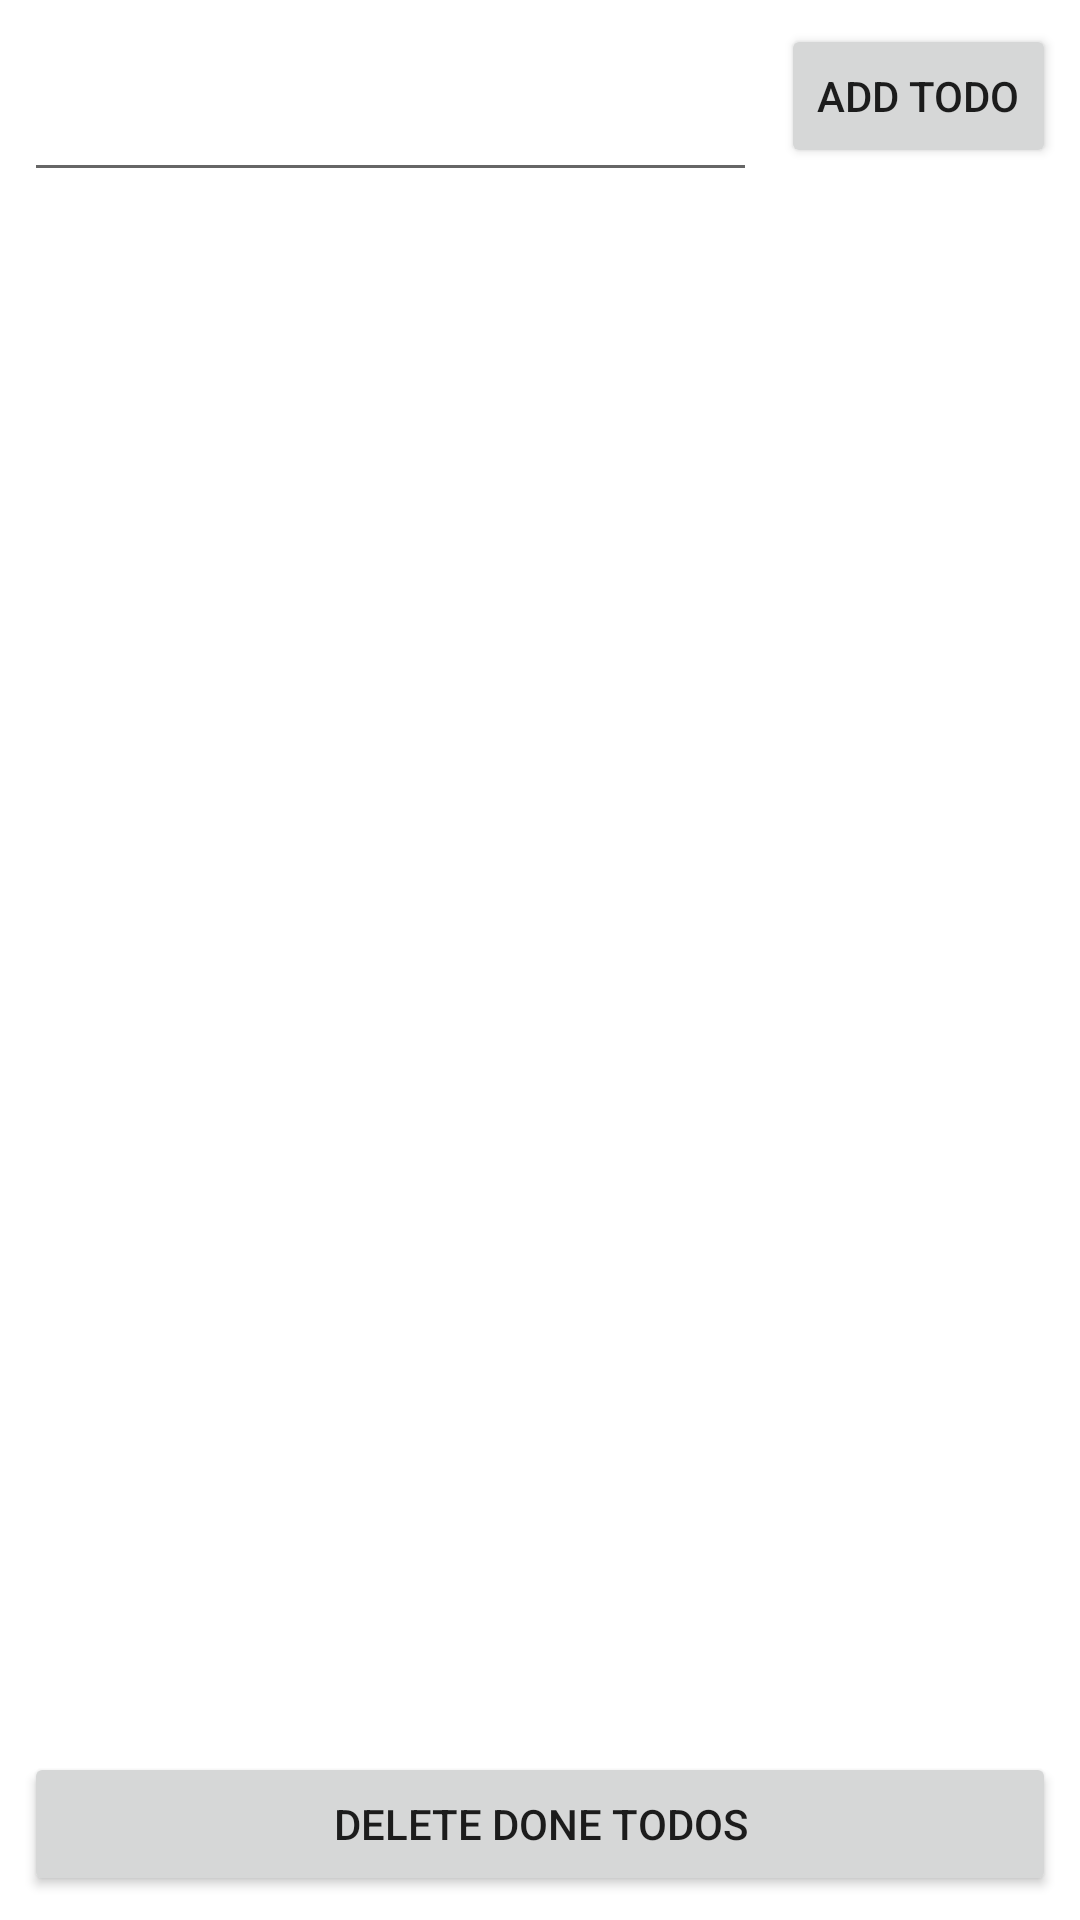

Reconstruct the res/layout file that produces this screen, plus the resources it refers to.
<!-- AndroidManifest.xml: application theme Theme.TryingRedux -->
<!-- res/layout/activity_main.xml -->
<?xml version="1.0" encoding="utf-8"?>
<LinearLayout
    xmlns:android="http://schemas.android.com/apk/res/android"
    xmlns:app="http://schemas.android.com/apk/res-auto"
    xmlns:tools="http://schemas.android.com/tools"
    android:layout_width="match_parent"
    android:layout_height="match_parent"
    tools:context=".MainActivity"
    android:orientation="vertical">

    <LinearLayout
        android:layout_width="match_parent"
        android:layout_height="wrap_content"
        android:orientation="horizontal">
        <EditText
            android:layout_marginLeft="8dp"
            android:layout_weight="1"
            android:id="@+id/etTodo"
            android:layout_width="0dp"
            android:layout_height="match_parent"/>
        <Button
            android:layout_margin="8dp"
            android:id="@+id/btnAddTodo"
            android:layout_width="wrap_content"
            android:layout_height="wrap_content"
            android:text="Add Todo"/>


    </LinearLayout>

    <androidx.recyclerview.widget.RecyclerView
        android:padding="4dp"
        android:id="@+id/recyclerView"
        android:layout_width="match_parent"
        android:layout_height="0dp"
        android:layout_weight="1"
        tools:listitem="@layout/todo_list_item"
        app:layoutManager="androidx.recyclerview.widget.LinearLayoutManager"/>

        <Button
            android:id="@+id/btnDeleteDone"
            android:layout_margin="8dp"
            android:layout_width="match_parent"
            android:layout_height="wrap_content"
            android:text="Delete Done Todos"/>



</LinearLayout>
<!-- res/layout/todo_list_item.xml (included above) -->
<?xml version="1.0" encoding="utf-8"?>
<LinearLayout
    xmlns:android="http://schemas.android.com/apk/res/android"
    android:layout_width="match_parent"
    android:layout_height="50dp">

    <TextView
        android:layout_width="wrap_content"
        android:layout_height="wrap_content"
        android:id="@+id/textTodo"
        android:text="TODO"
        android:textSize="24sp"
        android:padding="8dp"
        android:maxLines="1"
        android:maxLength="16"
        android:layout_weight="1"/>
    <CheckBox
        android:id="@+id/cbTodo"
        android:layout_width="wrap_content"
        android:layout_height="match_parent"
        android:checked="true"/>

</LinearLayout>
<!-- resources referenced by this layout -->
<resources>
  <style name="Theme.TryingRedux" parent="Theme.MaterialComponents.DayNight.DarkActionBar">
          
          <item name="colorPrimary">@color/purple_500</item>
          <item name="colorPrimaryVariant">@color/purple_700</item>
          <item name="colorOnPrimary">@color/white</item>
          
          <item name="colorSecondary">@color/teal_200</item>
          <item name="colorSecondaryVariant">@color/teal_700</item>
          <item name="colorOnSecondary">@color/black</item>
          
          <item name="android:statusBarColor" tools:targetApi="l">?attr/colorPrimaryVariant</item>
          
      </style>
  <!-- not gathered from this repository: default colours our renderer supplied (Android Studio template values) -->
  <color name="purple_500">#FF6200EE</color>
  <color name="purple_700">#FF3700B3</color>
  <color name="teal_200">#FF03DAC5</color>
  <color name="teal_700">#FF018786</color>
  <color name="black">#FF000000</color>
  <color name="white">#FFFFFFFF</color>
</resources>
